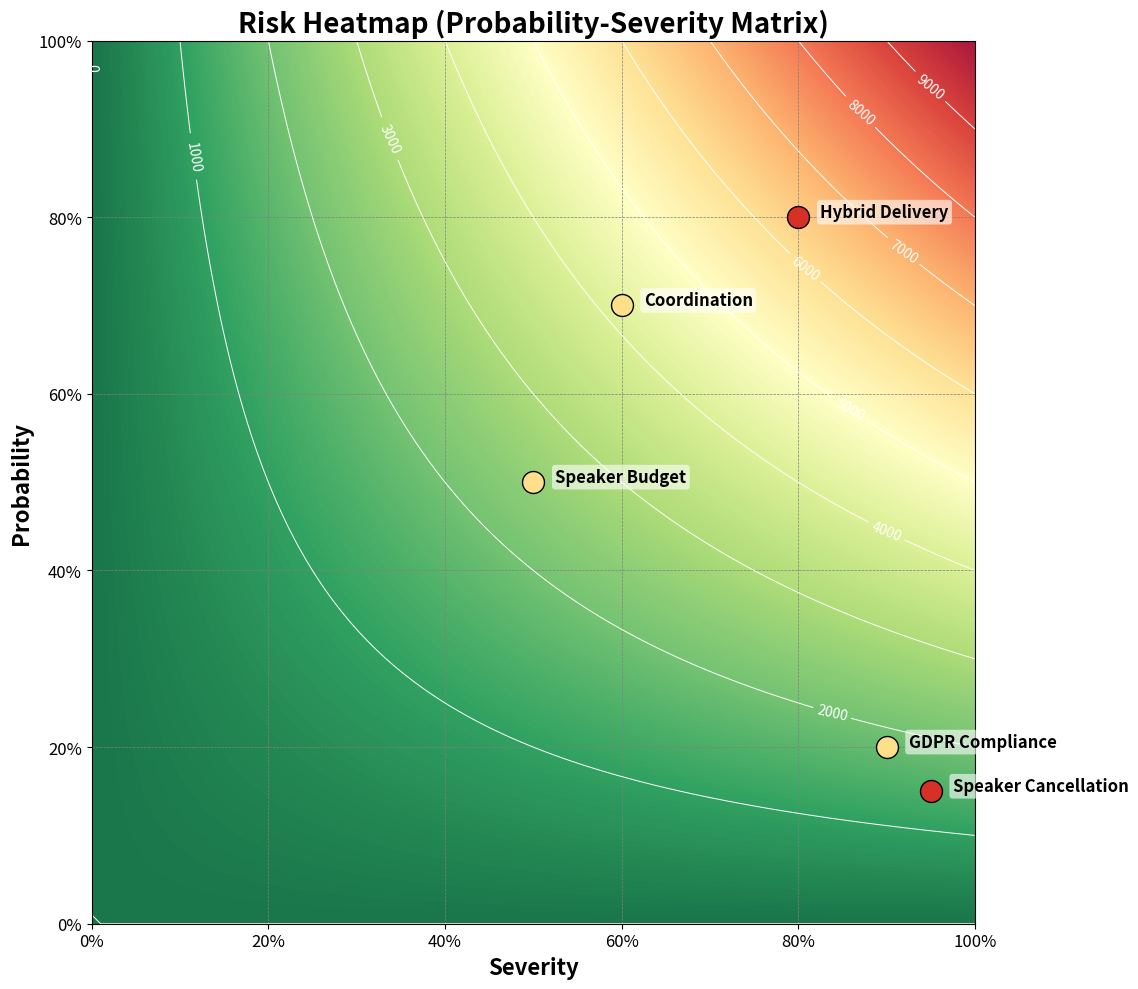

Generate this figure with matplotlib:
import matplotlib.pyplot as plt
import numpy as np
import matplotlib.ticker as mticker

# --- 1. Data Setup ---
# Define the specific risks for the SEBN project.
# Probability and Severity values are assigned based on the risk analysis.
# (e.g., High Severity, Low Probability for GDPR).
risks = {
    'Hybrid Delivery': {'severity': 80, 'prob': 80, 'color': '#d73027', 'size': 250},
    'Coordination': {'severity': 60, 'prob': 70, 'color': '#fee08b', 'size': 250},
    'Speaker Budget': {'severity': 50, 'prob': 50, 'color': '#fee08b', 'size': 250},
    'GDPR Compliance': {'severity': 90, 'prob': 20, 'color': '#fee08b', 'size': 250},
    'Speaker Cancellation': {'severity': 95, 'prob': 15, 'color': '#d73027', 'size': 250},
}

# --- 2. Heatmap and Contour Creation ---
# Create a grid of x (severity) and y (probability) values
severity_ax = np.linspace(0, 100, 100)
probability_ax = np.linspace(0, 100, 100)
X, Y = np.meshgrid(severity_ax, probability_ax)

# Calculate the risk score Z for the heatmap background (Severity * Probability)
Z_heatmap = X * Y

# Create the figure and axes
fig, ax = plt.subplots(figsize=(12, 10))

# Display the heatmap background using a Green-Yellow-Red colormap.
im = ax.imshow(Z_heatmap, extent=[0, 100, 0, 100], origin='lower',
               cmap='RdYlGn_r', interpolation='bilinear', alpha=0.9)

# Add contour lines for constant risk levels
levels = np.arange(0, 10001, 1000)
contours = ax.contour(X, Y, Z_heatmap, levels=levels, colors='white', linewidths=0.7)
ax.clabel(contours, inline=True, fontsize=10, fmt='%1.0f')

# --- 3. Plotting Risk Points ---
# Iterate through the risk data to plot each point and its label
for label, data in risks.items():
    ax.scatter(data['severity'], data['prob'], color=data['color'], s=data['size'],
               edgecolors='black', zorder=5)
    # Add the text label with a background for better visibility
    ax.text(data['severity'] + 2.5, data['prob'], label, fontsize=12,
            fontweight='bold', color='black',
            bbox=dict(facecolor='white', alpha=0.6, edgecolor='none', boxstyle='round,pad=0.2'))

# --- 4. Styling and Formatting the Plot ---
# Set titles and labels with increased font size
ax.set_title('Risk Heatmap (Probability-Severity Matrix)', fontsize=20, fontweight='bold')
ax.set_xlabel('Severity', fontsize=16, fontweight='bold')
ax.set_ylabel('Probability', fontsize=16, fontweight='bold')

# Format axes to show percentages
ax.xaxis.set_major_formatter(mticker.PercentFormatter())
ax.yaxis.set_major_formatter(mticker.PercentFormatter())

# Set axis tick font size
ax.tick_params(axis='both', which='major', labelsize=12)

# Set axis limits
ax.set_xlim(0, 100)
ax.set_ylim(0, 100)

# Add a grid for better readability
ax.grid(True, which='both', linestyle='--', linewidth=0.5, color='gray')

# Make the plot square
ax.set_aspect('equal', adjustable='box')

# Save the figure instead of showing it
plt.tight_layout()
plt.savefig('updated_risk_heatmap.png')
plt.close()
